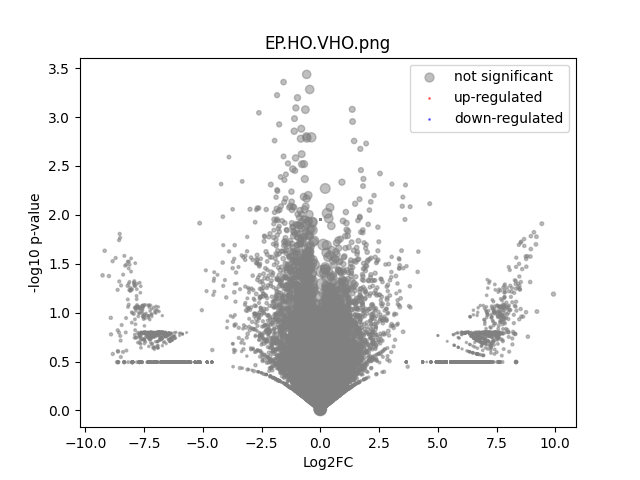

Source data for this figure (header and first rows):
	gene	expression_1	expression_2	log2FC	-log10 p-val	significant
0	MIR1302-2HG	-5.820766e-11	-8.731149e-11	-4.2995669e-07	1.949	0
1	FAM138A	-5.820766e-11	-8.731149e-11	-4.2995669e-07	1.949	0
2	OR4F5	-5.820766e-11	-8.731149e-11	-4.2995669e-07	1.949	0
3	AL627309.1	-5.820766e-11	-8.731149e-11	-4.2995669e-07	1.949	0
4	AL627309.3	-5.820766e-11	-8.731149e-11	-4.2995669e-07	1.949	0
5	AL627309.2	-5.820766e-11	-8.731149e-11	-4.2995669e-07	1.949	0
6	AL627309.5	0.0092	0.02395	1.371	0.4673	0
7	AL627309.4	-5.820766e-11	0.006682	6.084	0.495	0
8	AP006222.2	-5.820766e-11	-8.731149e-11	-4.2995669e-07	1.949	0
9	AL732372.1	-5.820766e-11	-8.731149e-11	-4.2995669e-07	1.949	0
10	OR4F29	-5.820766e-11	-8.731149e-11	-4.2995669e-07	1.949	0
11	AC114498.1	-5.820766e-11	-8.731149e-11	-4.2995669e-07	1.949	0
12	OR4F16	-5.820766e-11	-8.731149e-11	-4.2995669e-07	1.949	0
13	AL669831.2	-5.820766e-11	-8.731149e-11	-4.2995669e-07	1.949	0
14	LINC01409	0.01107	0.007186	-0.617	0.158	0
15	FAM87B	-5.820766e-11	-8.731149e-11	-4.2995669e-07	1.949	0
16	LINC01128	0.07481	0.0716	-0.06319	0.03668	0
17	LINC00115	-5.820766e-11	-8.731149e-11	-4.2995669e-07	1.949	0
18	FAM41C	0.005455	-8.731149e-11	-5.796	0.4937	0
19	AL645608.6	-5.820766e-11	-8.731149e-11	-4.2995669e-07	1.949	0
20	AL645608.2	-5.820766e-11	-8.731149e-11	-4.2995669e-07	1.949	0
21	AL645608.4	0.007995	-8.731149e-11	-6.339	0.4937	0
22	LINC02593	0.005455	0.003218	-0.7437	0.14	0
23	SAMD11	0.1096	0.03157	-1.793	1.86	0
24	NOC2L	0.1794	0.08212	-1.126	1.475	0
25	KLHL17	0.01579	0.005245	-1.571	0.4879	0
26	PLEKHN1	0.01317	0.02418	0.8711	0.3281	0
27	PERM1	-5.820766e-11	-8.731149e-11	-4.2995669e-07	1.949	0
28	AL645608.7	0.008575	-8.731149e-11	-6.439	0.4937	0
29	HES4	0.2734	0.2569	-0.09002	0.09449	0
30	ISG15	0.2717	0.381	0.4875	0.6975	0
31	AL645608.1	-5.820766e-11	-8.731149e-11	-4.2995669e-07	1.949	0
32	AGRN	0.08455	0.08139	-0.05477	0.03107	0
33	AL645608.5	-5.820766e-11	-8.731149e-11	-4.2995669e-07	1.949	0
34	AL645608.8	-5.820766e-11	-8.731149e-11	-4.2995669e-07	1.949	0
35	RNF223	-5.820766e-11	0.006512	6.047	0.495	0
36	C1orf159	0.03033	0.01734	-0.8026	0.311	0
37	AL390719.3	-5.820766e-11	-8.731149e-11	-4.2995669e-07	1.949	0
38	LINC01342	-5.820766e-11	-8.731149e-11	-4.2995669e-07	1.949	0
39	AL390719.2	-5.820766e-11	0.007193	6.188	0.495	0
40	TTLL10-AS1	-5.820766e-11	-8.731149e-11	-4.2995669e-07	1.949	0
41	TTLL10	-5.820766e-11	-8.731149e-11	-4.2995669e-07	1.949	0
42	TNFRSF18	0.01538	0.008511	-0.8465	0.2022	0
43	TNFRSF4	-5.820766e-11	-8.731149e-11	-4.2995669e-07	1.949	0
44	SDF4	0.4014	0.4758	0.2455	0.5194	0
45	B3GALT6	0.1613	0.1059	-0.6062	0.4786	0
46	C1QTNF12	0.02552	0.02572	0.01131	0.003367	0
47	AL162741.1	-5.820766e-11	-8.731149e-11	-4.2995669e-07	1.949	0
48	UBE2J2	0.2689	0.2263	-0.249	0.3156	0
49	LINC01786	-5.820766e-11	-8.731149e-11	-4.2995669e-07	1.949	0
50	SCNN1D	-5.820766e-11	-8.731149e-11	-4.2995669e-07	1.949	0
51	ACAP3	0.05739	0.03223	-0.8303	0.4742	0
52	PUSL1	0.09117	0.1071	0.2322	0.1751	0
53	INTS11	0.1328	0.1634	0.2992	0.3207	0
54	AL139287.1	-5.820766e-11	-8.731149e-11	-4.2995669e-07	1.949	0
55	CPTP	0.0632	0.04513	-0.485	0.2965	0
56	TAS1R3	-5.820766e-11	-8.731149e-11	-4.2995669e-07	1.949	0
57	DVL1	0.03851	0.09857	1.354	1.032	0
58	MXRA8	0.005408	-8.731149e-11	-5.784	0.4937	0
59	AURKAIP1	0.8596	0.8858	0.04339	0.106	0
... 36,541 more rows
